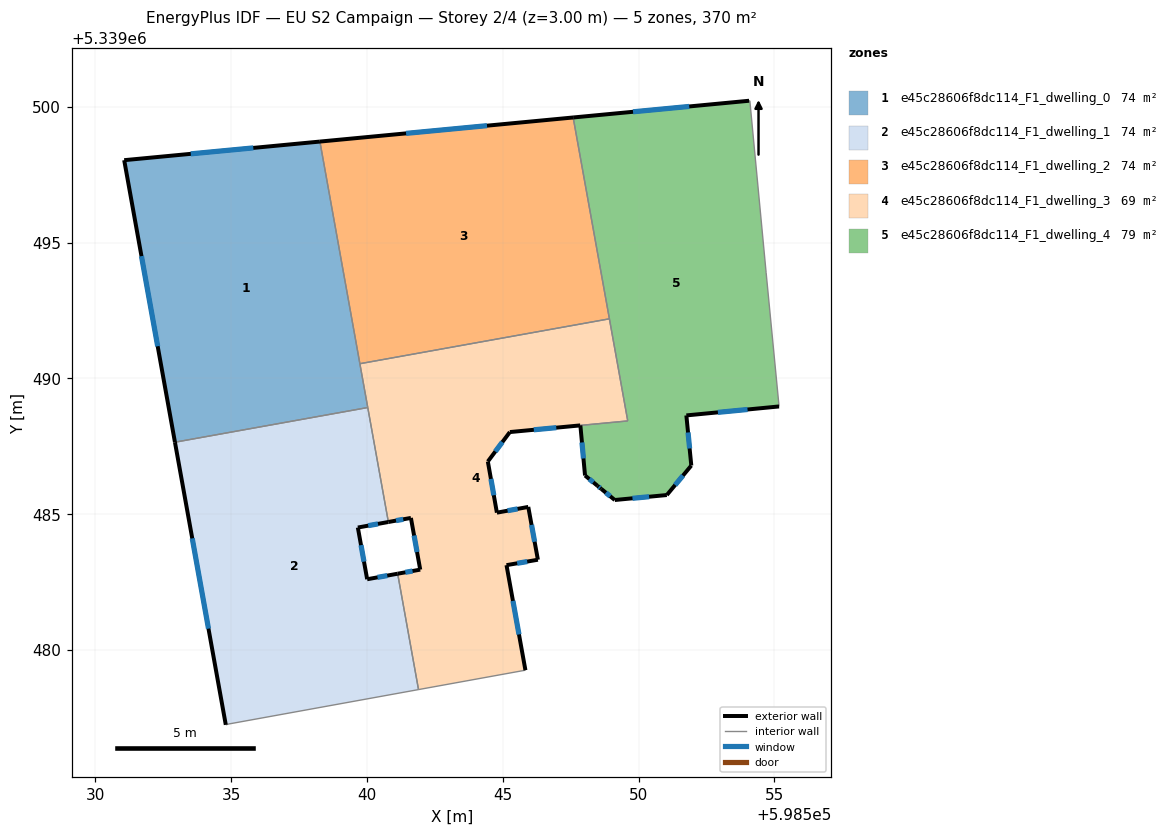
=== STOREY PLAN SPEC (per zone: floor XY polygon, exterior-wall plan segments, windows/doors) ===
zone 1: e45c28606f8dc114_F1_dwelling_0  (74.0 m²)
  floor: (598538.27, 5339498.72) (598540.03, 5339488.92) (598532.93, 5339487.65) (598531.06, 5339498.03)
  exterior wall: (598531.06, 5339498.03) – (598532.93, 5339487.65)  [10.6 m]
    window: (598531.70, 5339494.50) – (598532.29, 5339491.18)  [3.2 m²]
  exterior wall: (598538.27, 5339498.72) – (598531.06, 5339498.03)  [7.2 m]
    window: (598535.82, 5339498.49) – (598533.51, 5339498.27)  [2.2 m²]
  interior walls: 3
zone 2: e45c28606f8dc114_F1_dwelling_1  (74.0 m²)
  floor: (598540.03, 5339488.92) (598540.79, 5339484.71) (598539.67, 5339484.51) (598540.01, 5339482.60) (598541.13, 5339482.81) (598541.90, 5339478.54) (598534.92, 5339477.27) (598534.80, 5339477.24) (598532.93, 5339487.65)
  exterior wall: (598540.01, 5339482.60) – (598539.67, 5339484.51)  [1.9 m]
    window: (598539.89, 5339483.25) – (598539.78, 5339483.86)  [0.6 m²]
  exterior wall: (598541.13, 5339482.81) – (598540.01, 5339482.60)  [1.1 m]
    window: (598540.75, 5339482.74) – (598540.39, 5339482.67)  [0.3 m²]
  exterior wall: (598532.93, 5339487.65) – (598534.80, 5339477.24)  [10.6 m]
    window: (598533.57, 5339484.11) – (598534.17, 5339480.78)  [3.2 m²]
  exterior wall: (598539.67, 5339484.51) – (598540.79, 5339484.71)  [1.1 m]
    window: (598540.05, 5339484.58) – (598540.41, 5339484.64)  [0.3 m²]
  interior walls: 5
zone 3: e45c28606f8dc114_F1_dwelling_2  (74.0 m²)
  floor: (598547.59, 5339499.61) (598548.93, 5339492.19) (598539.74, 5339490.54) (598538.27, 5339498.72)
  exterior wall: (598547.59, 5339499.61) – (598538.27, 5339498.72)  [9.4 m]
    window: (598544.42, 5339499.30) – (598541.44, 5339499.02)  [2.9 m²]
  interior walls: 3
zone 4: e45c28606f8dc114_F1_dwelling_3  (69.1 m²)
  floor: (598548.93, 5339492.19) (598549.60, 5339488.44) (598545.26, 5339488.02) (598544.45, 5339486.94) (598544.79, 5339485.05) (598545.94, 5339485.26) (598546.30, 5339483.32) (598545.14, 5339483.12) (598545.84, 5339479.25) (598541.90, 5339478.54) (598541.13, 5339482.81) (598541.96, 5339482.96) (598541.62, 5339484.86) (598540.79, 5339484.71) (598539.74, 5339490.54)
  exterior wall: (598545.94, 5339485.26) – (598544.79, 5339485.05)  [1.2 m]
    window: (598545.55, 5339485.19) – (598545.18, 5339485.13)  [0.4 m²]
  exterior wall: (598546.30, 5339483.32) – (598545.94, 5339485.26)  [2.0 m]
    window: (598546.17, 5339483.98) – (598546.06, 5339484.60)  [0.6 m²]
  exterior wall: (598545.14, 5339483.12) – (598546.30, 5339483.32)  [1.2 m]
    window: (598545.53, 5339483.19) – (598545.90, 5339483.25)  [0.4 m²]
  exterior wall: (598545.84, 5339479.25) – (598545.14, 5339483.12)  [3.9 m]
    window: (598545.60, 5339480.57) – (598545.38, 5339481.80)  [1.2 m²]
  exterior wall: (598541.96, 5339482.96) – (598541.13, 5339482.81)  [0.8 m]
    window: (598541.68, 5339482.90) – (598541.41, 5339482.86)  [0.3 m²]
  exterior wall: (598541.62, 5339484.86) – (598541.96, 5339482.96)  [1.9 m]
    window: (598541.74, 5339484.21) – (598541.85, 5339483.60)  [0.6 m²]
  exterior wall: (598540.79, 5339484.71) – (598541.62, 5339484.86)  [0.8 m]
    window: (598541.07, 5339484.76) – (598541.34, 5339484.81)  [0.3 m²]
  exterior wall: (598545.26, 5339488.02) – (598547.85, 5339488.27)  [2.6 m]
    window: (598546.14, 5339488.11) – (598546.97, 5339488.18)  [0.8 m²]
  exterior wall: (598544.45, 5339486.94) – (598545.26, 5339488.02)  [1.4 m]
    window: (598544.73, 5339487.31) – (598544.99, 5339487.65)  [0.4 m²]
  exterior wall: (598544.79, 5339485.05) – (598544.45, 5339486.94)  [1.9 m]
    window: (598544.67, 5339485.70) – (598544.57, 5339486.30)  [0.6 m²]
  interior walls: 7
zone 5: e45c28606f8dc114_F1_dwelling_4  (78.8 m²)
  floor: (598554.10, 5339500.22) (598554.70, 5339493.89) (598555.18, 5339488.96) (598551.76, 5339488.63) (598551.94, 5339486.79) (598551.04, 5339485.70) (598549.13, 5339485.52) (598548.63, 5339485.93) (598548.49, 5339486.04) (598548.03, 5339486.42) (598547.86, 5339488.27) (598549.60, 5339488.43) (598547.59, 5339499.61) (598554.07, 5339500.22)
  exterior wall: (598554.07, 5339500.22) – (598547.59, 5339499.61)  [6.5 m]
    window: (598551.87, 5339500.01) – (598549.80, 5339499.82)  [2.0 m²]
  exterior wall: (598551.76, 5339488.63) – (598555.18, 5339488.96)  [3.4 m]
    window: (598552.92, 5339488.75) – (598554.01, 5339488.85)  [1.1 m²]
  exterior wall: (598551.94, 5339486.79) – (598551.76, 5339488.63)  [1.9 m]
    window: (598551.88, 5339487.42) – (598551.82, 5339488.01)  [0.6 m²]
  exterior wall: (598551.04, 5339485.70) – (598551.94, 5339486.79)  [1.4 m]
    window: (598551.35, 5339486.07) – (598551.64, 5339486.42)  [0.4 m²]
  exterior wall: (598549.13, 5339485.52) – (598551.04, 5339485.70)  [1.9 m]
    window: (598549.78, 5339485.58) – (598550.39, 5339485.64)  [0.6 m²]
  exterior wall: (598548.63, 5339485.93) – (598549.13, 5339485.52)  [0.6 m]
    window: (598548.80, 5339485.79) – (598548.96, 5339485.66)  [0.2 m²]
  exterior wall: (598548.49, 5339486.04) – (598548.63, 5339485.93)  [0.2 m]
    window: (598548.54, 5339486.00) – (598548.58, 5339485.97)  [0.1 m²]
  exterior wall: (598548.03, 5339486.42) – (598548.49, 5339486.04)  [0.6 m]
    window: (598548.19, 5339486.29) – (598548.34, 5339486.17)  [0.2 m²]
  exterior wall: (598547.86, 5339488.27) – (598548.03, 5339486.42)  [1.9 m]
    window: (598547.92, 5339487.64) – (598547.97, 5339487.05)  [0.6 m²]
  interior walls: 6

=== DERIVED (storey summary) ===
Building: EU S2 Campaign
Storey: 2 of 4  (floor level z = 3.00 m)
Storey gross floor area: 369.8 m²
Zones on this storey: 5
  - e45c28606f8dc114_F1_dwelling_0: floor 74.0 m²; exterior wall 17.8 m (53.4 m²); 2 window(s) 5.4 m²; WWR 10.2%
  - e45c28606f8dc114_F1_dwelling_1: floor 74.0 m²; exterior wall 14.8 m (44.4 m²); 4 window(s) 4.5 m²; WWR 10.2%
  - e45c28606f8dc114_F1_dwelling_2: floor 74.0 m²; exterior wall 9.4 m (28.1 m²); 1 window(s) 2.9 m²; WWR 10.2%
  - e45c28606f8dc114_F1_dwelling_3: floor 69.1 m²; exterior wall 17.7 m (53.2 m²); 10 window(s) 5.4 m²; WWR 10.2%
  - e45c28606f8dc114_F1_dwelling_4: floor 78.8 m²; exterior wall 18.4 m (55.2 m²); 9 window(s) 5.6 m²; WWR 10.2%
Zone adjacency (shared interzone walls):
  - e45c28606f8dc114_F1_dwelling_0 ↔ e45c28606f8dc114_F1_dwelling_1
  - e45c28606f8dc114_F1_dwelling_0 ↔ e45c28606f8dc114_F1_dwelling_2
  - e45c28606f8dc114_F1_dwelling_0 ↔ e45c28606f8dc114_F1_dwelling_3
  - e45c28606f8dc114_F1_dwelling_1 ↔ e45c28606f8dc114_F1_dwelling_3
  - e45c28606f8dc114_F1_dwelling_2 ↔ e45c28606f8dc114_F1_dwelling_3
  - e45c28606f8dc114_F1_dwelling_2 ↔ e45c28606f8dc114_F1_dwelling_4
  - e45c28606f8dc114_F1_dwelling_3 ↔ e45c28606f8dc114_F1_dwelling_4